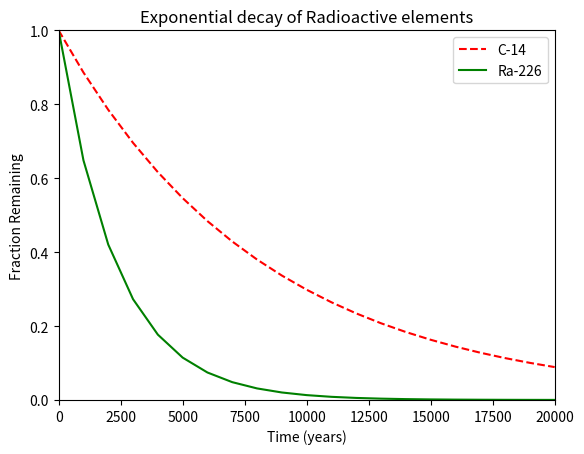

This chart was generated by the following Python code:
#!/usr/bin/env python3
import numpy as np
import matplotlib.pyplot as plt

x = np.arange(0, 21000, 1000)
r = np.log(0.5)
t1 = 5730
t2 = 1600
y1 = np.exp((r / t1) * x)
y2 = np.exp((r / t2) * x)

fig, ax = plt.subplots()

ax.plot(x, y1, 'r--', label='C-14')
ax.plot(x, y2, 'g-', label='Ra-226')

plt.xlim(0, 20000)
plt.ylim(0, 1)

plt.xlabel("Time (years)")
plt.ylabel("Fraction Remaining")
plt.title('Exponential decay of Radioactive elements')

ax.legend()

plt.show()
